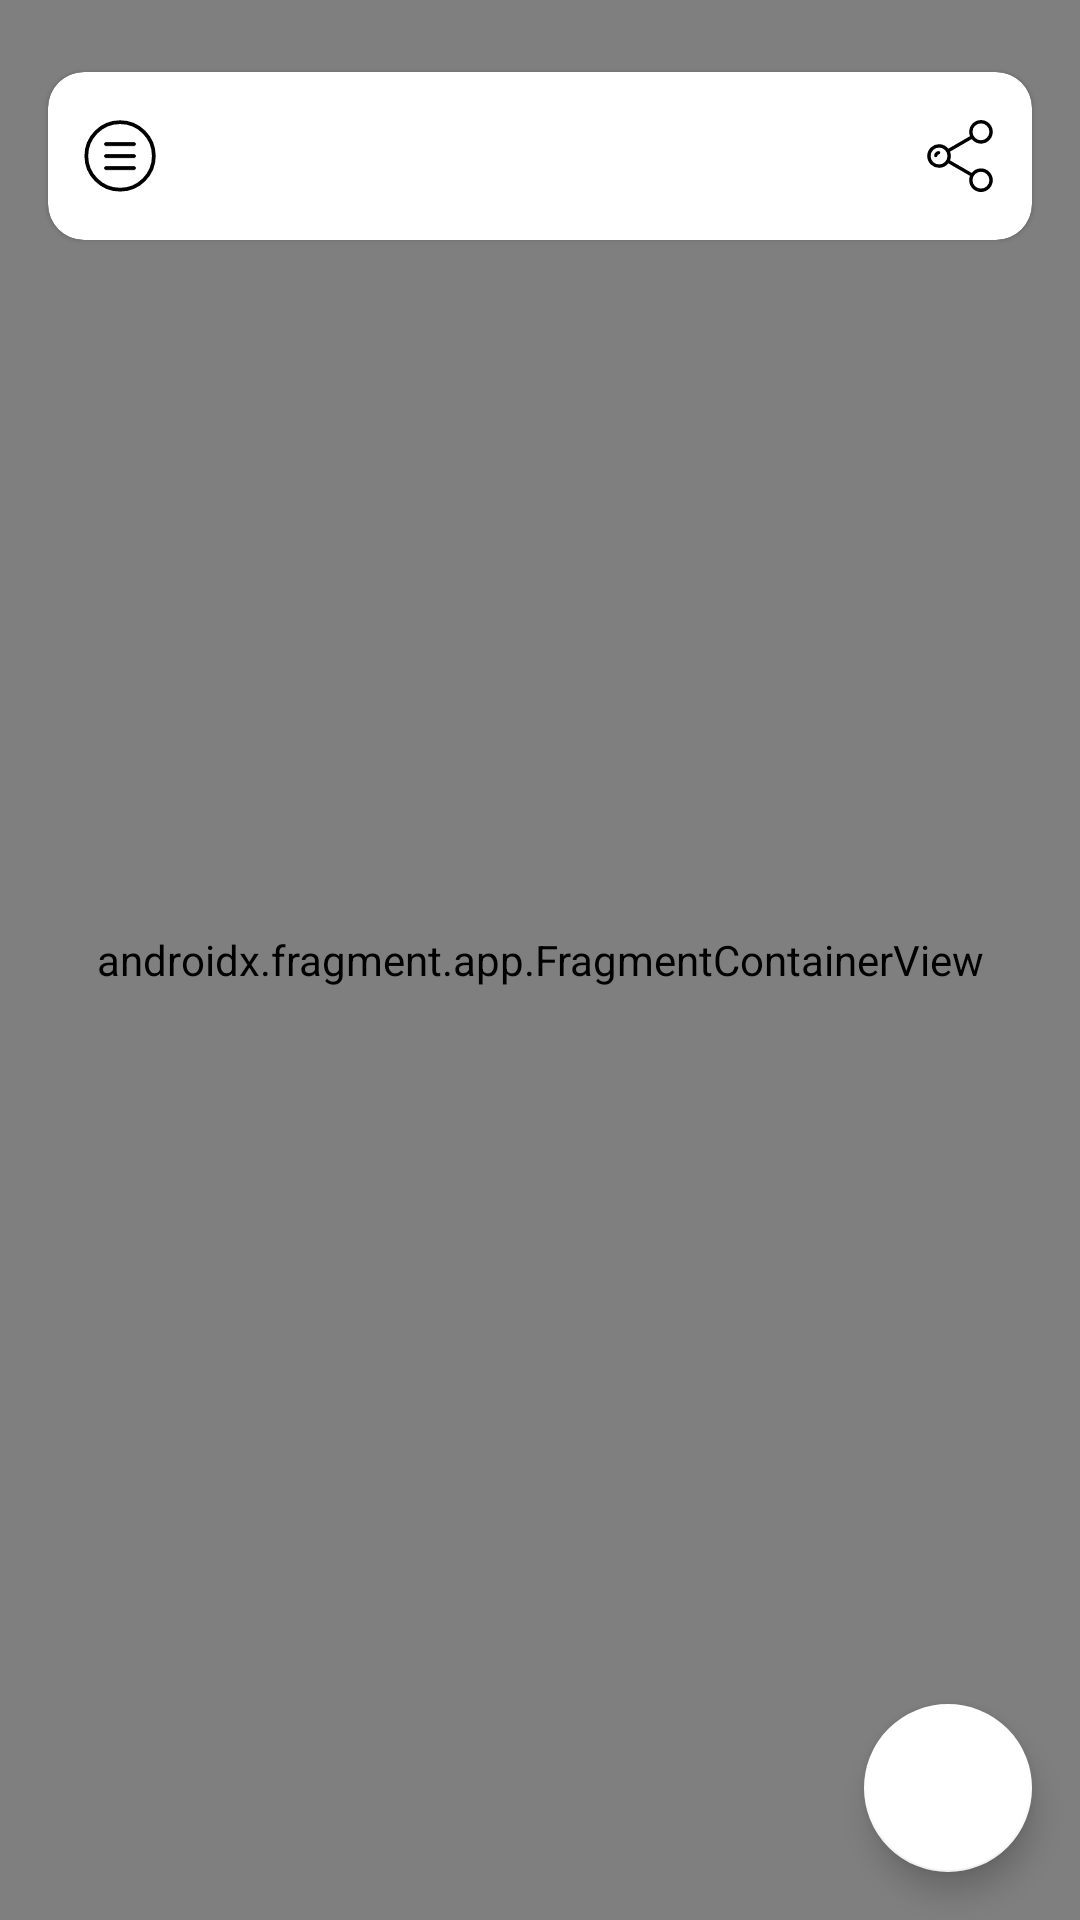

Here is an Android app screen rendered from its layout file. Give the layout XML and the strings, colors and styles it references.
<!-- AndroidManifest.xml: application theme Theme.Pathik -->
<!-- res/layout/content_main.xml -->
<?xml version="1.0" encoding="utf-8"?>
<androidx.coordinatorlayout.widget.CoordinatorLayout xmlns:android="http://schemas.android.com/apk/res/android"
    xmlns:app="http://schemas.android.com/apk/res-auto"
    xmlns:tools="http://schemas.android.com/tools"
    android:id="@+id/content"
    android:layout_width="match_parent"
    android:layout_height="match_parent"
    android:clipToPadding="false">

    <androidx.constraintlayout.widget.ConstraintLayout
        android:layout_width="match_parent"
        android:layout_height="match_parent">

        <androidx.fragment.app.FragmentContainerView
            android:id="@+id/mapView"
            android:name="com.google.android.gms.maps.SupportMapFragment"
            android:layout_width="0dp"
            android:layout_height="0dp"
            app:layout_constraintBottom_toBottomOf="parent"
            app:layout_constraintEnd_toEndOf="parent"
            app:layout_constraintStart_toStartOf="parent"
            app:layout_constraintTop_toTopOf="parent" />


        <com.google.android.material.card.MaterialCardView
            android:id="@+id/cardView"
            android:layout_width="0dp"
            android:layout_height="?attr/actionBarSize"
            android:layout_marginStart="16dp"
            android:layout_marginTop="24dp"
            android:layout_marginEnd="16dp"
            android:paddingHorizontal="4dp"
            android:paddingVertical="8dp"
            app:cardBackgroundColor="@color/white"
            app:layout_constraintEnd_toEndOf="parent"
            app:layout_constraintStart_toStartOf="parent"
            app:layout_constraintTop_toTopOf="parent">

            <androidx.constraintlayout.widget.ConstraintLayout
                android:layout_width="match_parent"
                android:layout_height="match_parent">

                <androidx.appcompat.widget.AppCompatImageButton
                    android:id="@+id/btnDrawer"
                    android:layout_width="48dp"
                    android:layout_height="match_parent"
                    android:background="?attr/selectableItemBackgroundBorderless"
                    android:src="@drawable/ic_menu"
                    app:layout_constraintBottom_toBottomOf="parent"
                    app:layout_constraintStart_toStartOf="parent"
                    app:layout_constraintTop_toTopOf="parent" />

                <androidx.appcompat.widget.AppCompatImageButton
                    android:id="@+id/btnShare"
                    android:layout_width="48dp"
                    android:layout_height="match_parent"
                    android:background="?attr/selectableItemBackgroundBorderless"
                    android:padding="8dp"
                    android:src="@drawable/ic_share"
                    app:layout_constraintBottom_toBottomOf="parent"
                    app:layout_constraintEnd_toEndOf="parent"
                    app:layout_constraintTop_toTopOf="parent" />

                <androidx.appcompat.widget.AppCompatTextView
                    android:id="@+id/tvLocationInfo"
                    android:layout_width="0dp"
                    android:layout_height="match_parent"
                    android:ellipsize="end"
                    android:gravity="center|start"
                    android:maxLines="2"
                    android:paddingHorizontal="8dp"
                    android:textAppearance="@style/TextAppearance.Pathik.Subtitle2"
                    app:layout_constraintBottom_toBottomOf="parent"
                    app:layout_constraintEnd_toStartOf="@id/btnShare"
                    app:layout_constraintStart_toEndOf="@id/btnDrawer"
                    app:layout_constraintTop_toTopOf="parent"
                    tools:text="Current Location" />

                <FrameLayout
                    android:id="@+id/frameLayout"
                    android:layout_width="0dp"
                    android:layout_height="10dp"
                    app:layout_constraintBottom_toBottomOf="parent"
                    app:layout_constraintEnd_toEndOf="parent"
                    app:layout_constraintStart_toStartOf="parent">

                    <com.google.android.material.progressindicator.LinearProgressIndicator
                        android:id="@+id/progressBar"
                        android:layout_width="match_parent"
                        android:layout_height="match_parent"
                        android:layout_gravity="center"
                        android:layout_marginStart="-6dp"
                        android:layout_marginEnd="-6dp"
                        android:layout_marginBottom="-4dp"
                        android:indeterminate="true"
                        android:visibility="invisible" />
                    

                </FrameLayout>


            </androidx.constraintlayout.widget.ConstraintLayout>


        </com.google.android.material.card.MaterialCardView>

        <FrameLayout
            android:layout_width="0dp"
            android:layout_height="0dp"
            app:layout_constraintBottom_toBottomOf="parent"
            app:layout_constraintEnd_toEndOf="parent"
            app:layout_constraintStart_toStartOf="parent"
            app:layout_constraintTop_toTopOf="parent">

            <androidx.appcompat.widget.AppCompatImageView
                android:id="@+id/ivLocationPicker"
                android:layout_width="32dp"
                android:layout_height="32dp"
                android:layout_gravity="center"
                android:paddingBottom="4dp"
                android:src="@drawable/ic_location_icon"
                android:visibility="gone" />


        </FrameLayout>

    </androidx.constraintlayout.widget.ConstraintLayout>


    <com.google.android.material.floatingactionbutton.FloatingActionButton
        android:id="@+id/btnMyLocation"
        android:layout_width="wrap_content"
        android:layout_height="wrap_content"
        android:layout_gravity="bottom|end"
        android:layout_margin="16dp"
        android:contentDescription="@string/fab_content_desc"
        android:tint="@color/colorPrimary"
        app:srcCompat="@drawable/ic_my_location" />


</androidx.coordinatorlayout.widget.CoordinatorLayout>
<!-- resources referenced by this layout -->
<resources>
  <color name="white">#FFFFFFFF</color>
  <string name="fab_content_desc">My Location</string>
  <style name="Theme.Pathik" parent="Base.Theme.Pathik" />
  <color name="black_ebony">#FF282C35</color>
  <style name="Base.Theme.MaterialThemeBuilder" parent="Theme.MaterialComponents.DayNight.NoActionBar">
          <item name="android:navigationBarColor">@android:color/transparent</item>
          <item name="android:statusBarColor">@color/bunker</item>
      </style>
  <color name="bunker">#141F23</color>
  <color name="bunker_light">#3A464B</color>
  <color name="white_smoke">#fafafa</color>
  <color name="black">#FF000000</color>
  <color name="colorBackground">#FF191720</color>
  <style name="TextAppearance.Pathik.Body1" parent="TextAppearance.MaterialComponents.Body1">
          <item name="fontFamily">@font/poppins</item>
          <item name="android:fontFamily">@font/poppins</item>
          <item name="android:textSize">15sp</item>
      </style>
  <style name="TextAppearance.Pathik.Body2" parent="TextAppearance.MaterialComponents.Body2">
          <item name="fontFamily">@font/poppins</item>
          <item name="android:fontFamily">@font/poppins</item>
          <item name="android:textSize">13sp</item>
      </style>
  <style name="ShapeAppearance.Pathik.SmallComponent" parent="ShapeAppearance.MaterialComponents.SmallComponent">
          <item name="cornerFamily">rounded</item>
          <item name="cornerSize">12dp</item>
      </style>
  <style name="ShapeAppearance.Pathik.MediumComponent" parent="ShapeAppearance.MaterialComponents.MediumComponent">
          <item name="cornerFamily">rounded</item>
          <item name="cornerSize">12dp</item>
      </style>
  <style name="ShapeAppearance.Pathik.LargeComponent" parent="ShapeAppearance.MaterialComponents.LargeComponent">
          <item name="cornerFamily">rounded</item>
          <item name="cornerSize">4dp</item>
      </style>
  <style name="Widget.Pathik.CircularProgressIndicator" parent="Widget.MaterialComponents.CircularProgressIndicator">
          <item name="materialThemeOverlay">@style/ThemeOverlay.Pathik.CircularProgressIndicator
          </item>
      </style>
  <style name="Widget.Pathik.LinearProgressIndicator" parent="Widget.MaterialComponents.LinearProgressIndicator">
          <item name="materialThemeOverlay">@style/ThemeOverlay.Pathik.LinearProgressIndicator
          </item>
      </style>
  <style name="Widget.Pathik.Snackbar" parent="Widget.MaterialComponents.Snackbar">
          <item name="materialThemeOverlay">@style/ThemeOverlay.Pathik.Snackbar</item>
          <item name="actionTextColorAlpha">1</item>
      </style>
  <style name="Widget.Pathik.SnackbarButton" parent="Widget.MaterialComponents.Button.TextButton.Snackbar">
          <item name="android:textColor">@color/white_old_lace</item>
      </style>
  <style name="Widget.Pathik.TextView" parent="Widget.MaterialComponents.Snackbar.TextView">
          <item name="colorSurface">@color/white_smoke</item>
          <item name="android:textColor">@color/white_smoke</item>
      </style>
  <style name="ShapeAppearance.Pathik.MediumComponent.Dialog" parent="ShapeAppearance.MaterialComponents.MediumComponent">
          <item name="cornerFamily">rounded</item>
          <item name="cornerSize">8dp</item>
      </style>
  <style name="ThemeOverlay.Pathik.CircularProgressIndicator" parent="">
          <item name="colorPrimary">@color/white_old_lace</item>
      </style>
  <style name="ThemeOverlay.Pathik.LinearProgressIndicator" parent="">
          <item name="indicatorColor">@color/colorPrimary</item>
          <item name="trackColor">@android:color/transparent</item>
      </style>
  <style name="ThemeOverlay.Pathik.Snackbar" parent="">
          <item name="colorOnSurface">@color/black_ebony</item>
      </style>
  <color name="white_old_lace">#fdf5e6</color>
  <!-- not gathered from this repository: default colours our renderer supplied (Android Studio template values) -->
  <color name="colorPrimary">#FF6200EE</color>
</resources>
